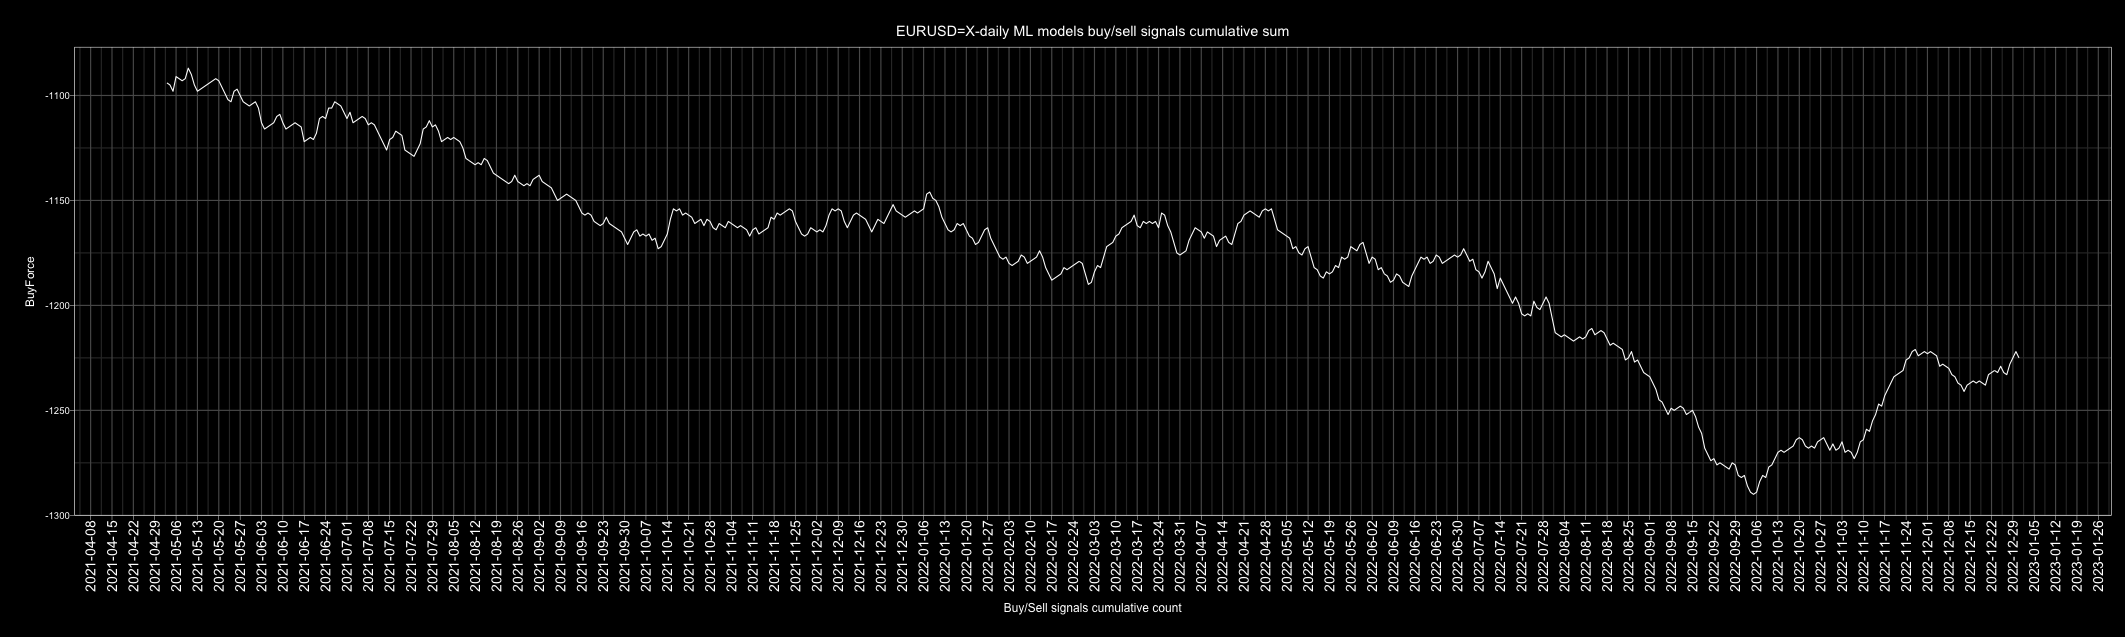

The file beside this chart, header and first rows:
Date, buy, sell, Action, ActionID
2010-01-01, 4, 3, buy, 1
2010-01-02, 4, 3, buy, 1
2010-01-03, 2, 5, sell, 0
2010-01-04, 4, 3, buy, 1
2010-01-05, 2, 5, sell, 0
2010-01-06, 0, 7, sell, 0
2010-01-07, 1, 6, sell, 0
2010-01-08, 3, 4, sell, 0
2010-01-09, 3, 4, sell, 0
2010-01-10, 3, 4, sell, 0
2010-01-11, 5, 2, buy, 1
2010-01-12, 2, 5, sell, 0
2010-01-13, 3, 4, sell, 0
2010-01-14, 1, 6, sell, 0
2010-01-15, 1, 6, sell, 0
2010-01-16, 1, 6, sell, 0
2010-01-17, 3, 4, sell, 0
2010-01-18, 1, 6, sell, 0
2010-01-19, 0, 7, sell, 0
2010-01-20, 0, 7, sell, 0
2010-01-21, 1, 6, sell, 0
2010-01-22, 4, 3, buy, 1
2010-01-23, 2, 5, sell, 0
2010-01-24, 4, 3, buy, 1
2010-01-25, 3, 4, sell, 0
2010-01-26, 1, 6, sell, 0
2010-01-27, 0, 7, sell, 0
2010-01-28, 0, 7, sell, 0
2010-01-29, 0, 7, sell, 0
2010-01-30, 1, 6, sell, 0
2010-01-31, 3, 4, sell, 0
2010-02-01, 4, 3, buy, 1
2010-02-02, 6, 1, buy, 1
2010-02-03, 3, 4, sell, 0
2010-02-04, 0, 7, sell, 0
2010-02-05, 0, 7, sell, 0
2010-02-06, 4, 3, buy, 1
2010-02-07, 5, 2, buy, 1
2010-02-08, 7, 0, buy, 1
2010-02-09, 7, 0, buy, 1
2010-02-10, 2, 5, sell, 0
2010-02-11, 0, 7, sell, 0
2010-02-12, 0, 7, sell, 0
2010-02-13, 3, 4, sell, 0
2010-02-14, 3, 4, sell, 0
2010-02-15, 4, 3, buy, 1
2010-02-16, 6, 1, buy, 1
2010-02-17, 3, 4, sell, 0
2010-02-18, 0, 7, sell, 0
2010-02-19, 4, 3, buy, 1
2010-02-20, 6, 1, buy, 1
2010-02-21, 3, 4, sell, 0
2010-02-22, 2, 5, sell, 0
2010-02-23, 2, 5, sell, 0
2010-02-24, 5, 2, buy, 1
2010-02-25, 1, 6, sell, 0
2010-02-26, 6, 1, buy, 1
2010-02-27, 4, 3, buy, 1
2010-02-28, 4, 3, buy, 1
2010-03-01, 0, 7, sell, 0
... 4,688 more rows
